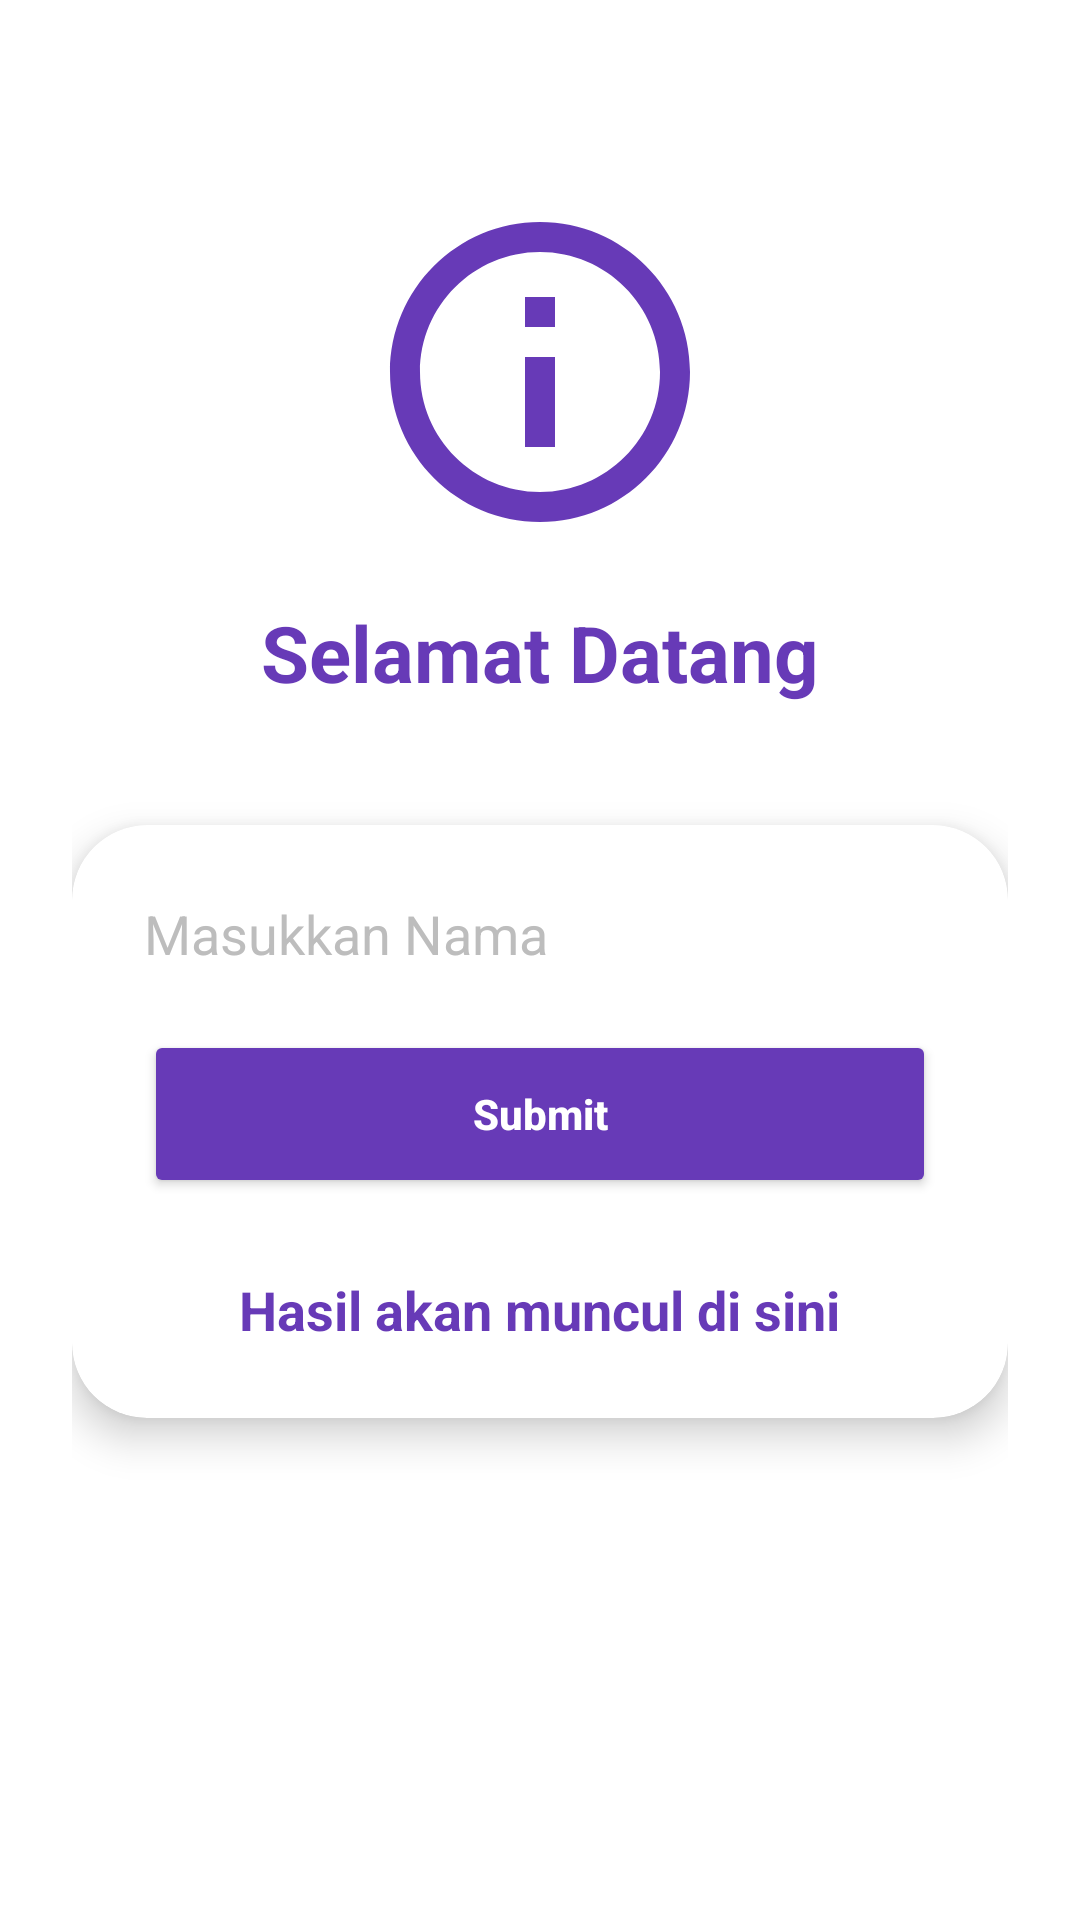

The Android layout XML behind this screen, and the referenced resources:
<!-- AndroidManifest.xml: application theme Theme.FishBook -->
<!-- res/layout/activity_second.xml -->
<?xml version="1.0" encoding="utf-8"?>
<androidx.constraintlayout.widget.ConstraintLayout xmlns:android="http://schemas.android.com/apk/res/android"
    xmlns:app="http://schemas.android.com/apk/res-auto"
    xmlns:tools="http://schemas.android.com/tools"
    android:id="@+id/main"
    android:layout_width="match_parent"
    android:layout_height="match_parent"
    android:background="@color/white"
    android:padding="24dp"
    tools:context=".Home.pertemuan_2.SecondActivity">

    <ImageView
        android:id="@+id/imgCute"
        android:layout_width="120dp"
        android:layout_height="120dp"
        android:layout_marginTop="40dp"
        android:src="@drawable/ic_fish"
        app:tint="@color/purple_primary"
        app:layout_constraintTop_toTopOf="parent"
        app:layout_constraintStart_toStartOf="parent"
        app:layout_constraintEnd_toEndOf="parent"/>

    <TextView
        android:id="@+id/textNama"
        android:layout_width="wrap_content"
        android:layout_height="wrap_content"
        android:text="Selamat Datang"
        android:textSize="26sp"
        android:textStyle="bold"
        android:textColor="@color/purple_primary"
        android:layout_marginTop="16dp"
        app:layout_constraintTop_toBottomOf="@id/imgCute"
        app:layout_constraintStart_toStartOf="parent"
        app:layout_constraintEnd_toEndOf="parent"/>

    <androidx.cardview.widget.CardView
        android:id="@+id/mainCard"
        android:layout_width="0dp"
        android:layout_height="wrap_content"
        android:layout_marginTop="40dp"
        app:cardCornerRadius="25dp"
        app:cardElevation="8dp"
        app:cardBackgroundColor="@color/white"
        app:layout_constraintTop_toBottomOf="@id/textNama"
        app:layout_constraintStart_toStartOf="parent"
        app:layout_constraintEnd_toEndOf="parent">

        <LinearLayout
            android:layout_width="match_parent"
            android:layout_height="wrap_content"
            android:orientation="vertical"
            android:padding="24dp"
            android:gravity="center">

            <EditText
                android:id="@+id/inputNama"
                android:layout_width="match_parent"
                android:layout_height="wrap_content"
                android:background="@drawable/edit_text_background"
                android:hint="Masukkan Nama"
                android:textColor="@color/black"
                android:textColorHint="@color/text_grey"
                android:inputType="textPersonName"/>

            <Button
                android:id="@+id/btnSubmit"
                android:layout_width="match_parent"
                android:layout_height="56dp"
                android:layout_marginTop="20dp"
                android:text="Submit"
                android:textColor="@color/white"
                android:textStyle="bold"
                app:backgroundTint="@color/purple_primary"
                android:textAllCaps="false"/>

            <TextView
                android:id="@+id/textHasil"
                android:layout_width="wrap_content"
                android:layout_height="wrap_content"
                android:text="Hasil akan muncul di sini"
                android:textSize="18sp"
                android:textColor="@color/purple_primary"
                android:textStyle="bold"
                android:layout_marginTop="25dp"/>

        </LinearLayout>

    </androidx.cardview.widget.CardView>

</androidx.constraintlayout.widget.ConstraintLayout>
<!-- resources referenced by this layout -->
<resources>
  <color name="black">#FF000000</color>
  <color name="purple_primary">#673AB7</color>
  <color name="text_grey">#BDBDBD</color>
  <color name="white">#FFFFFFFF</color>
  <!-- drawable ic_fish (drawable) -->
  <vector xmlns:android="http://schemas.android.com/apk/res/android"
      android:width="24dp"
      android:height="24dp"
      android:viewportWidth="24"
      android:viewportHeight="24">
      <path
          android:fillColor="#000000"
          android:pathData="M12,2C6.48,2 2,6.48 2,12s4.48,10 10,10 10,-4.48 10,-10S17.52,2 12,2zM12,20c-4.41,0 -8,-3.59 -8,-8s3.59,-8 8,-8 8,3.59 8,8 -3.59,8 -8,8zM11,7h2v2h-2zM11,11h2v6h-2z"/>
  </vector>
  <style name="Theme.FishBook" parent="Base.Theme.FishBook" />
  <style name="Base.Theme.FishBook" parent="Theme.Material3.DayNight.NoActionBar">
          
          <item name="colorPrimary">@color/primary</item>
          <item name="colorOnPrimary">@color/on_primary</item>
          <item name="colorSecondary">@color/secondary</item>
          <item name="colorOnSecondary">@color/on_secondary</item>
          <item name="android:navigationBarColor">@android:color/transparent</item>
          <item name="android:statusBarColor">@android:color/transparent</item>
          <item name="android:windowLightStatusBar">true</item>
          
          <item name="android:windowTranslucentStatus">false</item>
          <item name="android:windowDrawsSystemBarBackgrounds">true</item>
      </style>
  <color name="primary">#673AB7</color>
  <color name="on_primary">#FFFFFF</color>
  <color name="secondary">#D1C4E9</color>
  <color name="on_secondary">#000000</color>
</resources>
